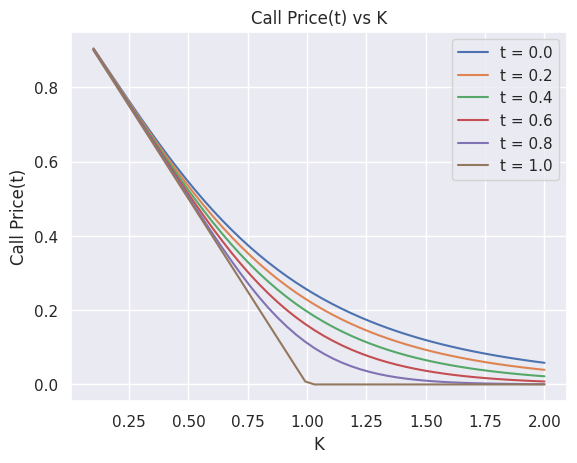
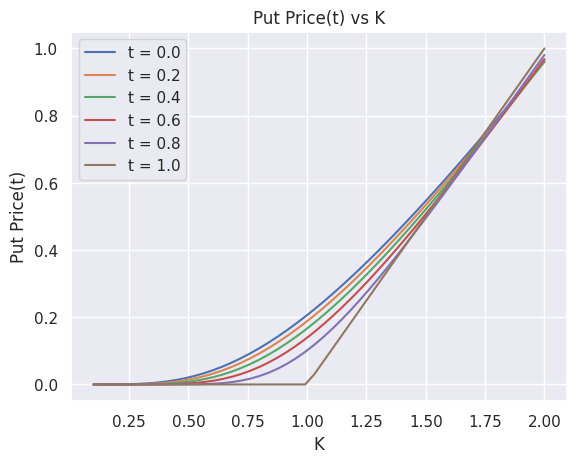
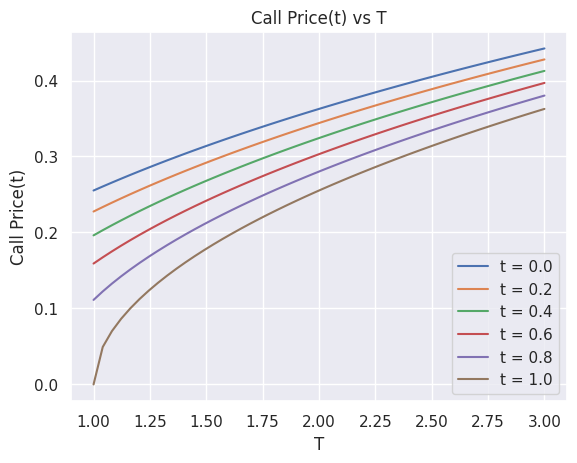
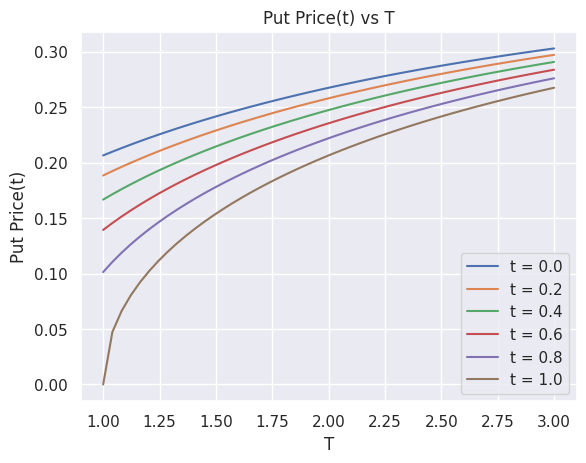
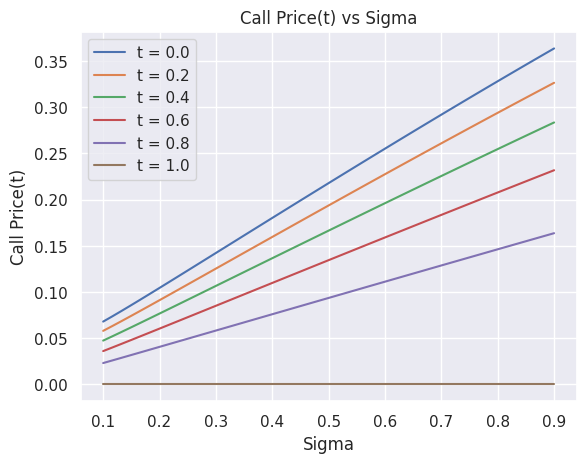
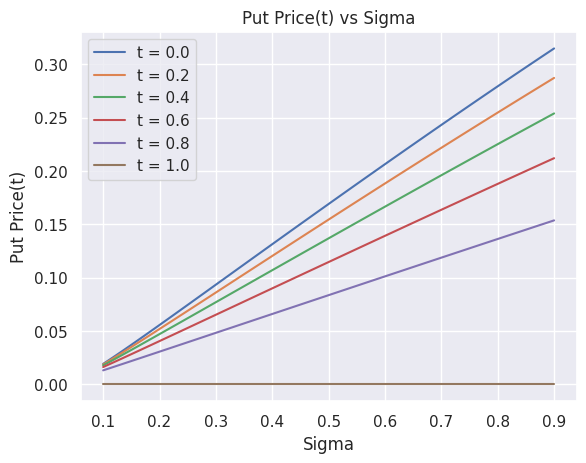
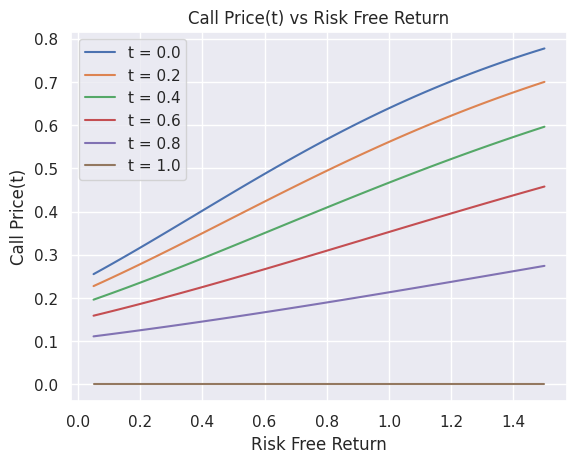
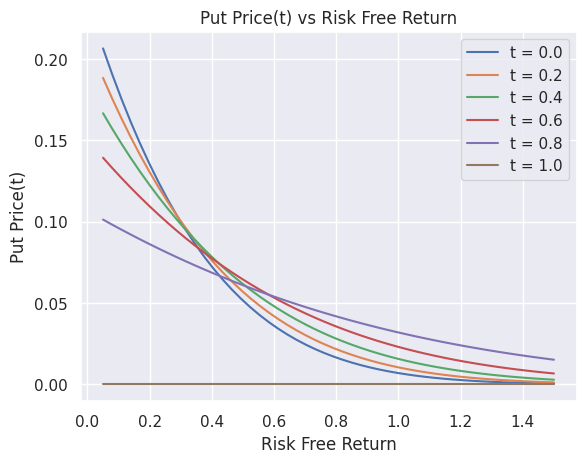
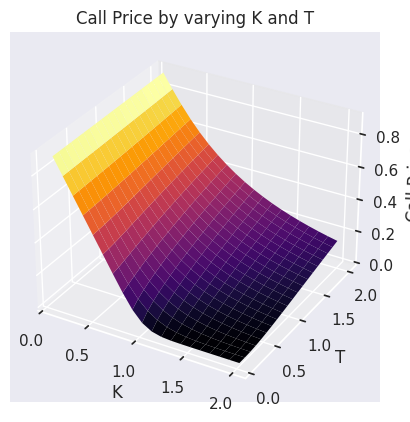
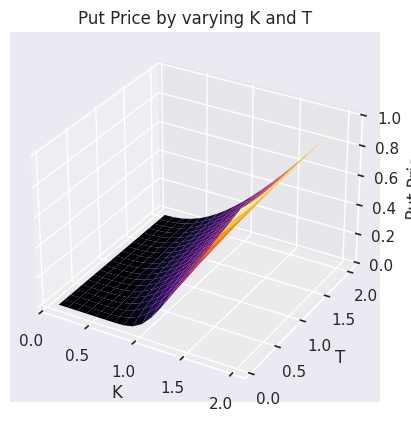
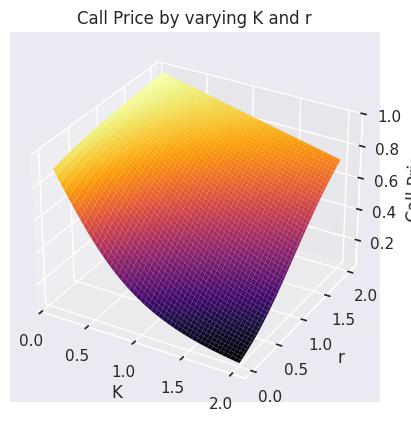
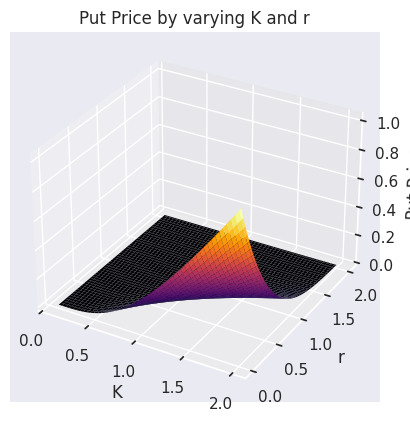
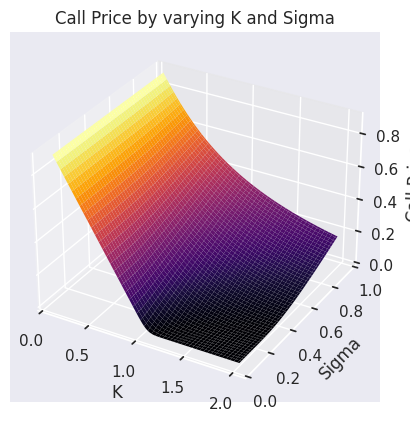
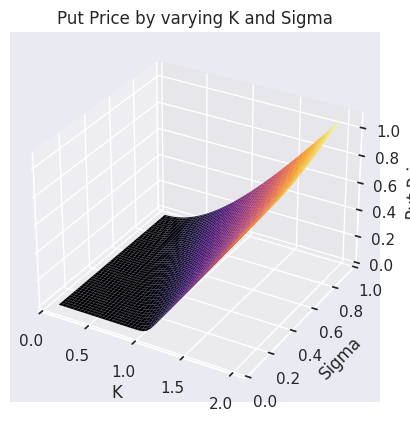
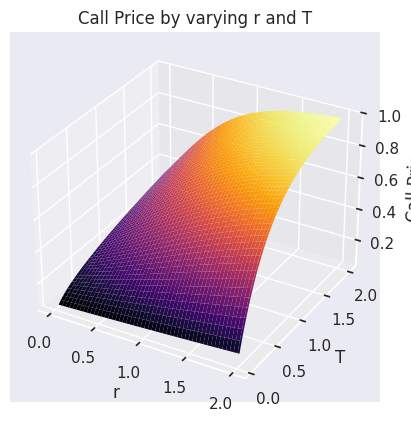
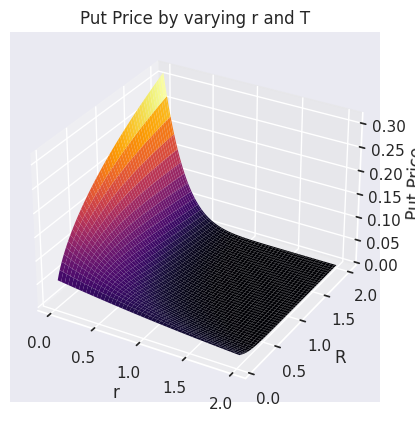

Write the Python code that produced these figures, in order.
import numpy as np
from scipy.stats import norm
from matplotlib import pyplot as plt
import seaborn as sns
sns.set(style="darkgrid")


def blackScholes(r, K, T, sigma, t, S):
    if t == T:
        return [max(S - K, 0), max(K - S, 0)]
    d1 = (np.log(S / K) + (r + (sigma**2) / 2) * (T - t)) / (sigma * np.sqrt(T - t))
    d2 = d1 - sigma * np.sqrt(T - t)

    callp = S * norm.cdf(d1, 0, 1) - K * np.exp(-r * (T - t)) * norm.cdf(d2, 0, 1)
    putp = K * np.exp(-r * (T - t)) * norm.cdf(-d2, 0, 1) - S * norm.cdf(-d1, 0, 1)

    return [callp, putp]


T = 1
r = 0.05
sigma = 0.6
S = 1
N = 50
# # Variation with strike price
K = np.linspace(0.1, 2, N)
call_prices = np.zeros(N)
put_prices = np.zeros(N)
fig1, ax1 = plt.subplots()
fig2, ax2 = plt.subplots()
for t in [0.0, 0.2, 0.4, 0.6, 0.8, 1.0]:  # time at which option price is required
    for i in range(N):
        option_price = blackScholes(r, K[i], T, sigma, t, S)
        call_prices[i] = option_price[0]
        put_prices[i] = option_price[1]
    ax1.plot(K, call_prices, label=f't = {t}')
    ax2.plot(K, put_prices, label=f't = {t}')
ax1.set_xlabel('K')
ax1.set_ylabel('Call Price(t)')
ax1.set_title('Call Price(t) vs K')
ax1.legend()
ax2.set_xlabel('K')
ax2.set_ylabel('Put Price(t)')
ax2.set_title('Put Price(t) vs K')
ax2.legend()
fig1.savefig('fig1.png')
fig2.savefig('fig2.png')

r = 0.05
sigma = 0.6
K = 1
S = 1
# Variation with Time to maturity
T = np.linspace(1, 3, N)
call_prices = np.zeros(N)
put_prices = np.zeros(N)
fig1, ax1 = plt.subplots()
fig2, ax2 = plt.subplots()
for t in [0.0, 0.2, 0.4, 0.6, 0.8, 1.0]:  # time at which option price is required
    for i in range(N):
        option_price = blackScholes(r, K, T[i], sigma, t, S)
        call_prices[i] = option_price[0]
        put_prices[i] = option_price[1]
    ax1.plot(T, call_prices, label=f't = {t}')
    ax2.plot(T, put_prices, label=f't = {t}')
ax1.set_xlabel('T')
ax1.set_ylabel('Call Price(t)')
ax1.set_title('Call Price(t) vs T')
ax1.legend()
ax2.set_xlabel('T')
ax2.set_ylabel('Put Price(t)')
ax2.set_title('Put Price(t) vs T')
ax2.legend()
fig1.savefig('fig3.png')
fig2.savefig('fig4.png')

r = 0.05
K = 1
S = 1
T = 1
# Variation with Volatility
sigma = np.linspace(0.1, 0.9, N)
call_prices = np.zeros(N)
put_prices = np.zeros(N)
fig1, ax1 = plt.subplots()
fig2, ax2 = plt.subplots()
for t in [0.0, 0.2, 0.4, 0.6, 0.8, 1.0]:  # time at which option price is required
    for i in range(N):
        option_price = blackScholes(r, K, T, sigma[i], t, S)
        call_prices[i] = option_price[0]
        put_prices[i] = option_price[1]
    ax1.plot(sigma, call_prices, label=f't = {t}')
    ax2.plot(sigma, put_prices, label=f't = {t}')
ax1.set_xlabel('Sigma')
ax1.set_ylabel('Call Price(t)')
ax1.set_title('Call Price(t) vs Sigma')
ax1.legend()
ax2.set_xlabel('Sigma')
ax2.set_ylabel('Put Price(t)')
ax2.set_title('Put Price(t) vs Sigma')
ax2.legend()
fig1.savefig('fig5.png')
fig2.savefig('fig6.png')


K = 1
S = 1
sigma = 0.6
T = 1
# Variation with risk free rate of interest
r = np.linspace(0.05, 1.5, N)
call_prices = np.zeros(N)
put_prices = np.zeros(N)
fig1, ax1 = plt.subplots()
fig2, ax2 = plt.subplots()
for t in [0.0, 0.2, 0.4, 0.6, 0.8, 1.0]:  # time at which option price is required
    for i in range(N):
        option_price = blackScholes(r[i], K, T, sigma, t, S)
        call_prices[i] = option_price[0]
        put_prices[i] = option_price[1]
    ax1.plot(r, call_prices, label=f't = {t}')
    ax2.plot(r, put_prices, label=f't = {t}')
ax1.set_xlabel('Risk Free Return')
ax1.set_ylabel('Call Price(t)')
ax1.set_title('Call Price(t) vs Risk Free Return')
ax1.legend()
ax2.set_xlabel('Risk Free Return')
ax2.set_ylabel('Put Price(t)')
ax2.set_title('Put Price(t) vs Risk Free Return')
ax2.legend()
fig1.savefig('fig7.png')
fig2.savefig('fig8.png')


# 3D PLOTS
N = 20
# VARYING K AND T
T = 1
r = 0.05
sigma = 0.6
S = 1
t = 0
fig1, ax1 = plt.subplots(subplot_kw={"projection": "3d"})
fig2, ax2 = plt.subplots(subplot_kw={"projection": "3d"})

K = np.linspace(0.1, 2, N)
T = np.linspace(0.05, 2, N)
K_axis, T_axis = np.meshgrid(K, T)

callp = np.zeros((N, N))
putp = np.zeros((N, N))
for i in range(N):
    for j in range(N):
        option_price = blackScholes(r, K[i], T[j], sigma, t, S)
        callp[i][j] = option_price[0]
        putp[i][j] = option_price[1]

callp = callp.T
putp = putp.T

ax1.plot_surface(K_axis, T_axis, callp, cmap='inferno', linewidth=0)
ax1.set_xlabel('K')
ax1.set_ylabel('T')
ax1.set_zlabel('Call Price')
ax1.set_title('Call Price by varying K and T')
ax2.plot_surface(K_axis, T_axis, putp, cmap='inferno', linewidth=0)
ax2.set_xlabel('K')
ax2.set_ylabel('T')
ax2.set_zlabel('Put Price')
ax2.set_title('Put Price by varying K and T')
fig1.savefig('fig9.png')
fig2.savefig('fig10.png')

# VARYING K AND R
T = 1
sigma = 0.6
S = 1
N = 100
t = 0
fig1, ax1 = plt.subplots(subplot_kw={"projection": "3d"})
fig2, ax2 = plt.subplots(subplot_kw={"projection": "3d"})

K = np.linspace(0.1, 2, N)
r = np.linspace(0.01, 2, N)
K_axis, R_axis = np.meshgrid(K, r)

callp = np.zeros((N, N))
putp = np.zeros((N, N))
for i in range(N):
    for j in range(N):
        option_price = blackScholes(r[j], K[i], T, sigma, t, S)
        callp[i][j] = option_price[0]
        putp[i][j] = option_price[1]

callp = callp.T
putp = putp.T

ax1.plot_surface(K_axis, R_axis, callp, cmap='inferno', linewidth=0)
ax1.set_xlabel('K')
ax1.set_ylabel('r')
ax1.set_zlabel('Call Price')
ax1.set_title('Call Price by varying K and r')
ax2.plot_surface(K_axis, R_axis, putp, cmap='inferno', linewidth=0)
ax2.set_xlabel('K')
ax2.set_ylabel('r')
ax2.set_zlabel('Put Price')
ax2.set_title('Put Price by varying K and r')
fig1.savefig('fig11.png')
fig2.savefig('fig12.png')


# # VARYING K AND SIGMA
T = 1
S = 1
t = 0
r = 0.05
fig1, ax1 = plt.subplots(subplot_kw={"projection": "3d"})
fig2, ax2 = plt.subplots(subplot_kw={"projection": "3d"})

K = np.linspace(0.1, 2, N)
sigma = np.linspace(0.05, 0.95, N)
K_axis, Sigma_axis = np.meshgrid(K, sigma)

callp = np.zeros((N, N))
putp = np.zeros((N, N))
for i in range(N):
    for j in range(N):
        option_price = blackScholes(r, K[i], T, sigma[j], t, S)
        callp[i][j] = option_price[0]
        putp[i][j] = option_price[1]

callp = callp.T
putp = putp.T

ax1.plot_surface(K_axis, Sigma_axis, callp, cmap='inferno', linewidth=0)
ax1.set_xlabel('K')
ax1.set_ylabel('Sigma')
ax1.set_zlabel('Call Price')
ax1.set_title('Call Price by varying K and Sigma')
ax2.plot_surface(K_axis, Sigma_axis, putp, cmap='inferno', linewidth=0)
ax2.set_xlabel('K')
ax2.set_ylabel('Sigma')
ax2.set_zlabel('Put Price')
ax2.set_title('Put Price by varying K and Sigma')
fig1.savefig('fig13.png')
fig2.savefig('fig14.png')

# # VARYING R AND T
S = 1
t = 0
K = 1
sigma = 0.6
fig1, ax1 = plt.subplots(subplot_kw={"projection": "3d"})
fig2, ax2 = plt.subplots(subplot_kw={"projection": "3d"})

r = np.linspace(0.01, 2, N)
T = np.linspace(0.05, 2, N)
R_axis, T_axis = np.meshgrid(r, T)

callp = np.zeros((N, N))
putp = np.zeros((N, N))
for i in range(N):
    for j in range(N):
        option_price = blackScholes(r[i], K, T[j], sigma, t, S)
        callp[i][j] = option_price[0]
        putp[i][j] = option_price[1]

callp = callp.T
putp = putp.T

ax1.plot_surface(R_axis, T_axis, callp, cmap='inferno', linewidth=0)
ax1.set_xlabel('r')
ax1.set_ylabel('T')
ax1.set_zlabel('Call Price')
ax1.set_title('Call Price by varying r and T')
ax2.plot_surface(R_axis, T_axis, putp, cmap='inferno', linewidth=0)
ax2.set_xlabel('r')
ax2.set_ylabel('R')
ax2.set_zlabel('Put Price')
ax2.set_title('Put Price by varying r and T')
fig1.savefig('fig15.png')
fig2.savefig('fig16.png')

# VARYING SIGMA AND T
S = 1
t = 0
K = 1
r = 0.05
fig1, ax1 = plt.subplots(subplot_kw={"projection": "3d"})
fig2, ax2 = plt.subplots(subplot_kw={"projection": "3d"})

sigma = np.linspace(0.05, 0.95, N)
T = np.linspace(0.05, 2, N)
Sigma_axis, T_axis = np.meshgrid(sigma, T)

callp = np.zeros((N, N))
putp = np.zeros((N, N))
for i in range(N):
    for j in range(N):
        option_price = blackScholes(r, K, T[j], sigma[i], t, S)
        callp[i][j] = option_price[0]
        putp[i][j] = option_price[1]

callp = callp.T
putp = putp.T

ax1.plot_surface(Sigma_axis, T_axis, callp, cmap='inferno', linewidth=0)
ax1.set_xlabel('Sigma')
ax1.set_ylabel('T')
ax1.set_zlabel('Call Price')
ax1.set_title('Call Price by varying Sigma and T')
ax2.plot_surface(Sigma_axis, T_axis, putp, cmap='inferno', linewidth=0)
ax2.set_xlabel('Sigma')
ax2.set_ylabel('T')
ax2.set_zlabel('Put Price')
ax2.set_title('Put Price by varying Sigma and T')
fig1.savefig('fig17.png')
fig2.savefig('fig18.png')

# VARYING SIGMA AND R
S = 1
t = 0
K = 1
T = 1
fig1, ax1 = plt.subplots(subplot_kw={"projection": "3d"})
fig2, ax2 = plt.subplots(subplot_kw={"projection": "3d"})

sigma = np.linspace(0.05, 0.95, N)
r = np.linspace(0.01, 2, N)
Sigma_axis, R_axis = np.meshgrid(sigma, r)

callp = np.zeros((N, N))
putp = np.zeros((N, N))
for i in range(N):
    for j in range(N):
        option_price = blackScholes(r[j], K, T, sigma[i], t, S)
        callp[i][j] = option_price[0]
        putp[i][j] = option_price[1]

callp = callp.T
putp = putp.T

ax1.plot_surface(Sigma_axis, R_axis, callp, cmap='inferno', linewidth=0)
ax1.set_xlabel('Sigma')
ax1.set_ylabel('r')
ax1.set_zlabel('Call Price')
ax1.set_title('Call Price by varying Sigma and r')
ax2.plot_surface(Sigma_axis, R_axis, putp, cmap='inferno', linewidth=0)
ax2.set_xlabel('Sigma')
ax2.set_ylabel('r')
ax2.set_zlabel('Put Price')
ax2.set_title('Put Price by varying Sigma and r')
plt.show()
fig1.savefig('fig19.png')
fig2.savefig('fig20.png')
